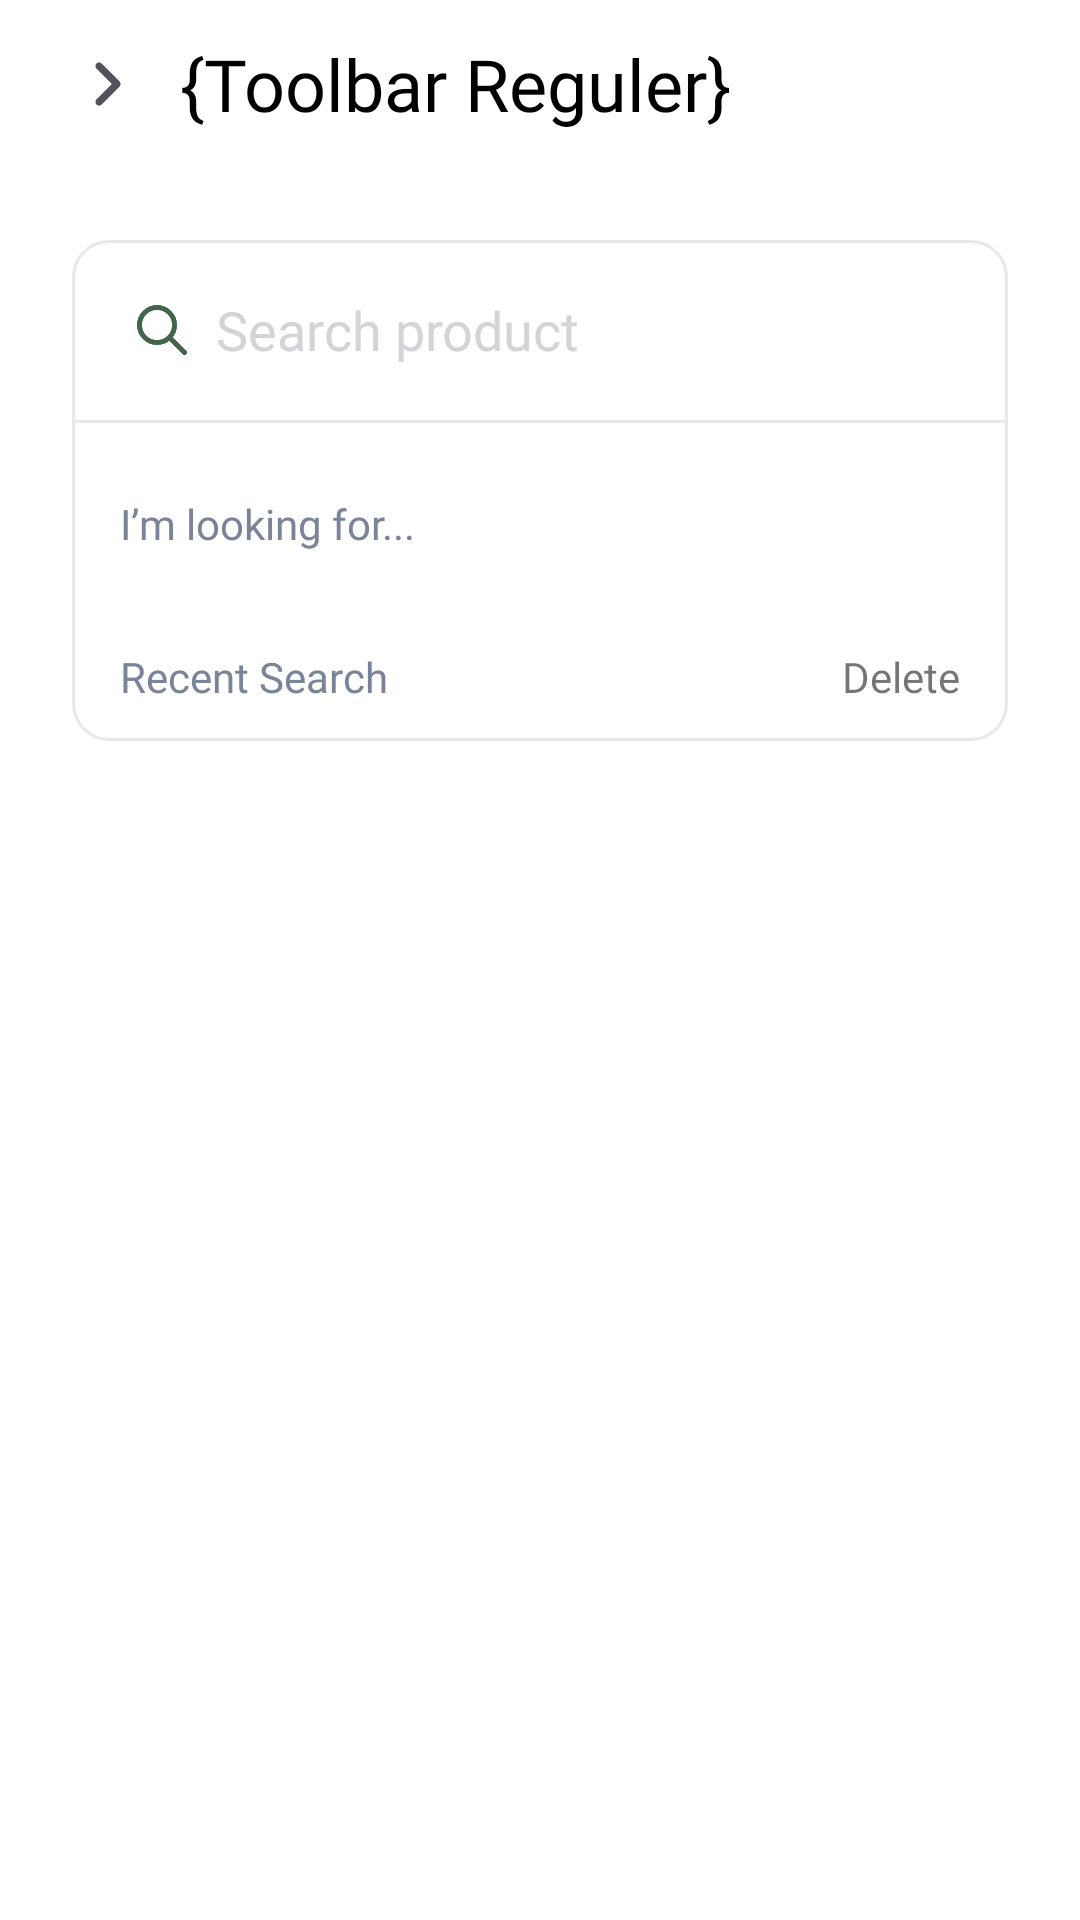

This screen was rendered from an Android layout file. Write that file and the resources it references.
<!-- AndroidManifest.xml: application theme Theme.Nukarva_Florist -->
<!-- res/layout/activity_search.xml -->
<?xml version="1.0" encoding="utf-8"?>
<LinearLayout xmlns:android="http://schemas.android.com/apk/res/android"
    xmlns:app="http://schemas.android.com/apk/res-auto"
    android:layout_width="match_parent"
    android:layout_height="match_parent"
    xmlns:tools="http://schemas.android.com/tools"
    android:orientation="vertical"
    android:background="@color/white">

    
    <include
        layout="@layout/toolbar_regular"
        android:id="@+id/toolbar"/>

    <LinearLayout
        android:layout_width="match_parent"
        android:layout_height="wrap_content"
        android:orientation="vertical"
        android:layout_marginTop="24dp"
        android:layout_marginHorizontal="24dp"
        android:background="@drawable/bg_search_box">

        
        <LinearLayout
            android:id="@+id/search"
            android:layout_width="match_parent"
            android:layout_height="48dp"
            android:orientation="horizontal"
            android:layout_marginHorizontal="20dp"
            android:layout_marginVertical="6dp"
            android:gravity="center_vertical">

            <ImageView
                android:layout_width="20dp"
                android:layout_height="20dp"
                android:src="@drawable/ic_search"/>

            <EditText
                android:id="@+id/et_search"
                android:layout_width="0dp"
                android:layout_height="wrap_content"
                android:layout_weight="1"
                android:background="@null"
                android:hint="Search product"
                android:fontFamily="@font/urbanist_medium"
                android:textColorHint="#D4D4D8"
                android:textColor="@color/black"
                android:paddingHorizontal="8dp"/>
        </LinearLayout>

        <View
            android:layout_width="match_parent"
            android:layout_height="1dp"
            android:background="@color/disable"/>

        
        <TextView
            android:id="@+id/tv_im_looking"
            android:layout_width="wrap_content"
            android:layout_height="wrap_content"
            android:layout_marginStart="16dp"
            android:layout_marginTop="24dp"
            android:text="I’m looking for..."
            android:textColor="@color/font_grey"
            android:fontFamily="@font/urbanist_regular"
            android:layout_below="@id/search"/>

        <com.google.android.material.chip.ChipGroup
            android:layout_width="match_parent"
            android:layout_height="wrap_content"
            android:layout_marginTop="8dp"
            app:singleLine="false"
            app:chipSpacing="8dp"
            app:lineSpacing="8dp">

            <com.google.android.material.chip.Chip
                style="@style/Widget.MaterialComponents.Chip.Choice"
                android:text="General"/>
            <com.google.android.material.chip.Chip
                style="@style/Widget.MaterialComponents.Chip.Choice"
                android:text="Dentish"/>
            <com.google.android.material.chip.Chip
                style="@style/Widget.MaterialComponents.Chip.Choice"
                android:text="Psychiatrist"/>
            <com.google.android.material.chip.Chip
                style="@style/Widget.MaterialComponents.Chip.Choice"
                android:text="Recomendation"/>
            <com.google.android.material.chip.Chip
                style="@style/Widget.MaterialComponents.Chip.Choice"
                android:text="Nearby you"/>
        </com.google.android.material.chip.ChipGroup>

        
        <LinearLayout
            android:id="@id/recentSearchContainer"
            android:layout_width="match_parent"
            android:layout_height="wrap_content"
            android:layout_marginTop="24dp"
            android:layout_marginHorizontal="16dp"
            android:orientation="horizontal">

            <TextView
                android:layout_width="wrap_content"
                android:layout_height="wrap_content"
                android:text="Recent Search"
                android:layout_weight="1"
                android:textColor="@color/font_grey"
                android:fontFamily="@font/urbanist_medium"
                android:textSize="14sp" />

            <TextView
                android:id="@+id/btnDeleteAll"
                android:layout_width="wrap_content"
                android:layout_height="wrap_content"
                android:text="Delete"
                android:textColor="@color/red"
                android:textSize="14sp"
                android:fontFamily="@font/urbanist_medium"/>
        </LinearLayout>

        
        <LinearLayout
            android:id="@+id/recentSearchContainer"
            android:layout_width="match_parent"
            android:layout_height="wrap_content"
            android:orientation="vertical"
            android:layout_marginTop="8dp"
            android:layout_marginBottom="4dp"
            android:layout_marginHorizontal="16dp">

            
            <androidx.recyclerview.widget.RecyclerView
                android:layout_width="match_parent"
                android:layout_height="wrap_content"
                tools:listitem="@layout/item_search"
                tools:itemCount="4"/>

        </LinearLayout>
        </LinearLayout>
</LinearLayout>
<!-- res/layout/toolbar_regular.xml (included above) -->
<?xml version="1.0" encoding="utf-8"?>
<androidx.appcompat.widget.Toolbar
    xmlns:app="http://schemas.android.com/apk/res-auto"
    xmlns:android="http://schemas.android.com/apk/res/android"
    android:layout_width="match_parent"
    android:layout_height="@dimen/toolbar_height_default"
    android:background="@color/white"
    android:elevation="0dp"
    android:id="@+id/toolbar">

    <LinearLayout
        android:layout_width="match_parent"
        android:layout_height="match_parent"
        android:orientation="horizontal"
        android:gravity="center_vertical">

        <ImageView
            android:id="@+id/btnBack"
            android:layout_width="24dp"
            android:layout_height="24dp"
            android:layout_marginStart="8dp"
            android:src="@drawable/ic_arrow_back" />

        <TextView
            android:id="@+id/toolbarTitle"
            android:layout_width="match_parent"
            android:layout_height="wrap_content"
            android:layout_marginStart="12dp"
            android:gravity="start"
            android:text="{Toolbar Reguler}"
            android:textSize="24sp"
            android:fontFamily="@font/urbanist_bold"
            android:textColor="@color/black" />

    </LinearLayout>

</androidx.appcompat.widget.Toolbar>
<!-- res/layout/item_search.xml (included above) -->
<?xml version="1.0" encoding="utf-8"?>
<LinearLayout xmlns:app="http://schemas.android.com/apk/res-auto"
    android:layout_width="match_parent"
    android:layout_height="wrap_content"
    android:paddingVertical="12dp"
    android:orientation="horizontal"
    android:gravity="center_vertical"
    xmlns:android="http://schemas.android.com/apk/res/android">

    <ImageView
        android:layout_width="20dp"
        android:layout_height="20dp"
        android:src="@drawable/ic_clock"
        app:tint="@color/font_grey" />

    <TextView
        android:layout_width="0dp"
        android:layout_height="wrap_content"
        android:layout_marginStart="12dp"
        android:layout_weight="1"
        android:text="Anthony Hendric"
        android:fontFamily="@font/urbanist_medium"
        android:textColor="@color/black"
        android:textSize="18sp" />

    <ImageView
        android:layout_width="24dp"
        android:layout_height="24dp"
        android:src="@drawable/ic_x"
        android:tint="@color/font_grey" />
</LinearLayout>
<!-- resources referenced by this layout -->
<resources>
  <color name="black">#FF000000</color>
  <color name="disable">#E8E8E8</color>
  <color name="font_grey">#7A8499</color>
  <color name="white">#FFFFFFFF</color>
  <dimen name="toolbar_height_default">56dp</dimen>
  <!-- drawable bg_search_box (drawable) -->
  <?xml version="1.0" encoding="utf-8"?>
  <shape xmlns:android="http://schemas.android.com/apk/res/android"
      android:shape="rectangle">
      <solid android:color="@android:color/transparent"/>
      <stroke android:width="1dp" android:color="@color/disable"/>
      <corners android:radius="12dp"/>
  </shape>
  <!-- drawable ic_arrow_back (drawable) -->
  <vector xmlns:android="http://schemas.android.com/apk/res/android"
      android:width="20dp"
      android:height="20dp"
      android:viewportWidth="20"
      android:viewportHeight="20">
    <path
        android:pathData="M7.5,5L12.5,10L7.5,15"
        android:strokeLineJoin="round"
        android:strokeWidth="2"
        android:fillColor="#00000000"
        android:strokeColor="#52525B"
        android:strokeLineCap="round"/>
  </vector>
  <!-- drawable ic_clock (drawable) -->
  <vector xmlns:android="http://schemas.android.com/apk/res/android"
      android:width="20dp"
      android:height="20dp"
      android:viewportWidth="20"
      android:viewportHeight="20">
    <path
        android:pathData="M10,17.5C14.142,17.5 17.5,14.142 17.5,10C17.5,5.858 14.142,2.5 10,2.5C5.858,2.5 2.5,5.858 2.5,10C2.5,14.142 5.858,17.5 10,17.5Z"
        android:strokeLineJoin="round"
        android:strokeWidth="1.5"
        android:fillColor="#00000000"
        android:strokeColor="#A1A1AA"
        android:strokeLineCap="round"/>
    <path
        android:pathData="M10,5.833V10L12.5,12.5"
        android:strokeLineJoin="round"
        android:strokeWidth="1.5"
        android:fillColor="#00000000"
        android:strokeColor="#A1A1AA"
        android:strokeLineCap="round"/>
  </vector>
  <!-- drawable ic_search (drawable) -->
  <vector xmlns:android="http://schemas.android.com/apk/res/android"
      android:width="24dp"
      android:height="24dp"
      android:viewportWidth="24"
      android:viewportHeight="24">
    <path
        android:pathData="M21,21L15,15M17,10C17,13.866 13.866,17 10,17C6.134,17 3,13.866 3,10C3,6.134 6.134,3 10,3C13.866,3 17,6.134 17,10Z"
        android:strokeLineJoin="round"
        android:strokeWidth="2"
        android:fillColor="#00000000"
        android:strokeColor="#41644A"
        android:strokeLineCap="round"/>
  </vector>
  <!-- drawable ic_x (drawable) -->
  <vector xmlns:android="http://schemas.android.com/apk/res/android"
      android:width="20dp"
      android:height="20dp"
      android:viewportWidth="20"
      android:viewportHeight="20">
    <path
        android:pathData="M5,5L15,15M15,5L5,15L15,5Z"
        android:strokeLineJoin="round"
        android:strokeWidth="2"
        android:fillColor="#00000000"
        android:strokeColor="@color/black"
        android:strokeLineCap="round"/>
  </vector>
  <style name="Theme.Nukarva_Florist" parent="Theme.MaterialComponents.Light.NoActionBar">
          
          <item name="colorPrimary">@color/main_color_500</item>
          <item name="colorPrimaryVariant">@color/main_color_200</item>
          <item name="colorOnPrimary">@color/white</item>
          
          <item name="colorSecondary">@color/teal_200</item>
          <item name="colorSecondaryVariant">@color/teal_700</item>
          <item name="colorOnSecondary">@color/black</item>
          
          <item name="android:statusBarColor">@color/white</item>
          <item name="android:windowLightStatusBar">true</item>
      </style>
  <color name="main_color_500">#41644A</color>
  <color name="main_color_200">#B3C1B7</color>
  <color name="teal_200">#FF03DAC5</color>
  <color name="teal_700">#FF018786</color>
</resources>
